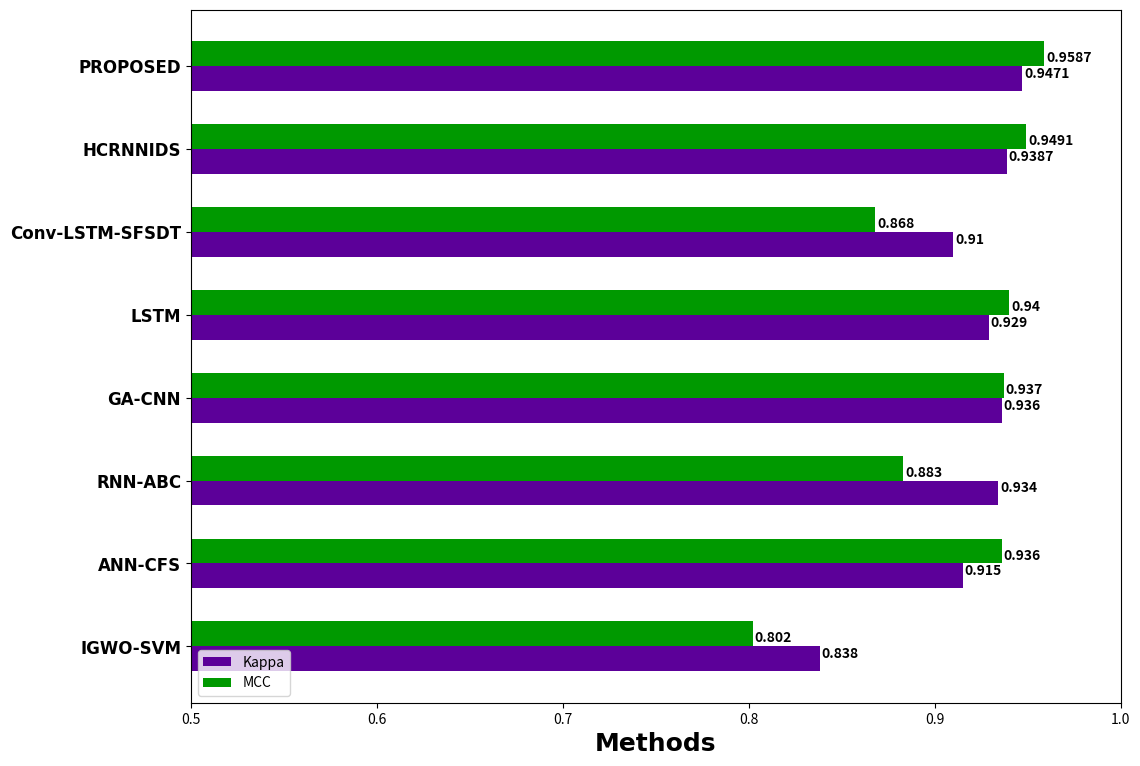
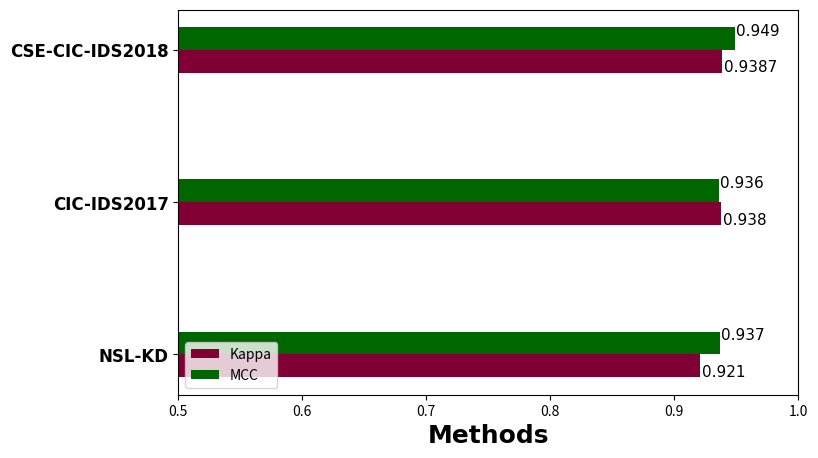
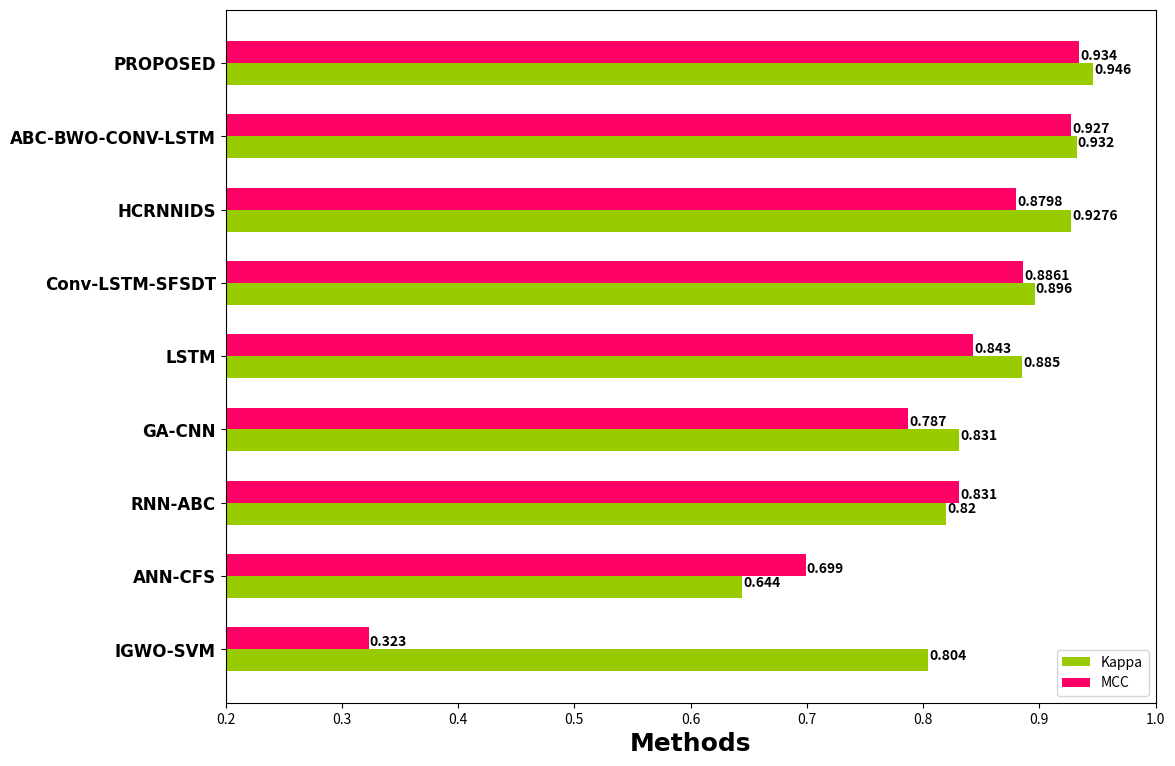
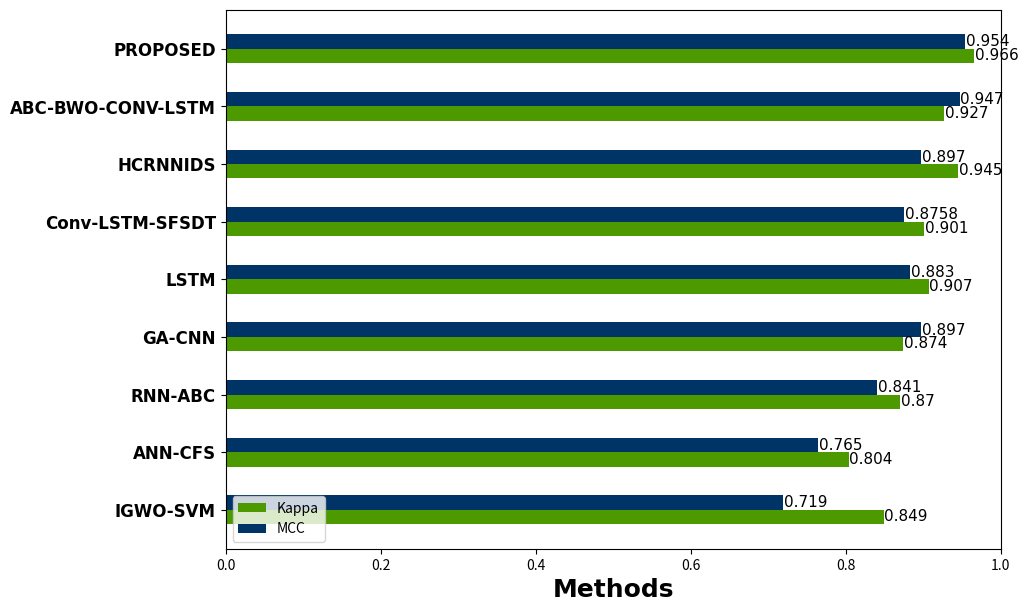

These figures' Python source, in order:
# -*- coding: utf-8 -*-
"""
Created on Tue Oct 18 15:38:59 2022

@author: Desktop
"""

import os
import numpy as np
import matplotlib.pyplot as plt

x = [u'IGWO-SVM', u'ANN-CFS', u'RNN-ABC', u'GA-CNN',u'LSTM',u'Conv-LSTM-SFSDT',u'HCRNNIDS',u'PROPOSED']
z = [0.802,0.936,0.883,0.937,0.94,0.868,0.9491,0.9587]
y=[0.838,0.915,0.934,0.936,0.929,0.91,0.9387,0.9471]
#a=[2495,2879,3149,2345,3300]
#b=[1000,1200,1345,1500,1650]

fig, ax = plt.subplots(figsize =(12, 9))    
width = 0.3 # the width of the bars 
ind = np.arange(len(y))  # the x locations for the groups
ax.barh(ind, y, width, color="#5C0099",label="Kappa")
ax.barh(ind+width,z, width, color="#009900",label="MCC")
#ax.barh(ind+width*2,a, width, color="#CC0066",label="as")
#ax.barh(ind+width*3,b, width, color="#009900",label="as")
ax.set_yticks(ind+width/2)
ax.set_yticklabels(x, minor=False,fontsize=12,fontname="Times New Roman",fontweight='bold')
for i, v in enumerate(y):
    ax.text(v + 0.001, i + .01, str(v), color='black', fontweight='bold',fontsize=10)
for i, v in enumerate(z):
    ax.text(v + 0.001, i + .2, str(v), color='black', fontweight='bold',fontsize=10)
#for i, v in enumerate(a):
 #   ax.text(v + 3, i + .4, str(v), color='black', fontweight='bold',fontsize=7)
#for i, v in enumerate(b):
 #   ax.text(v + 3, i + .6, str(v), color='black', fontweight='bold',fontsize=7)            
#plt.title('title')
plt.xlim(0.5,1)
plt.xlabel('Methods',fontweight ='bold', fontsize = 18,fontname="Times New Roman")
#plt.ylabel('y')   
plt.legend(loc="lower left")
#---------------------------------------------------
import os
import numpy as np
import matplotlib.pyplot as plt
x = [u'NSL-KD',u'CIC-IDS2017',u'CSE-CIC-IDS2018']
z = [0.937,0.936,0.949]
y=[0.921,0.938,0.9387]
#a=[2495,2879,3149,2345,3300]
#b=[1000,1200,1345,1500,1650]
fig, ax = plt.subplots(figsize =(8, 5))
width = 0.15 # the width of the bars
ind = np.arange(len(y))  # the x locations for the groups
ax.barh(ind, y, width, color="#800033",label="Kappa")
ax.barh(ind+width,z, width, color="#006600",label="MCC")
#ax.barh(ind+width*2,a, width, color="#CC0066",label="as")
#ax.barh(ind+width*3,b, width, color="#009900",label="as")
ax.set_yticks(ind+width/2)
ax.set_yticklabels(x, minor=False,fontsize=12,fontname="Times New Roman",fontweight='bold')
for i, v in enumerate(y):
    ax.text(v + 0.001, i + (-.07), str(v), color='black', fontname="Times New Roman",fontsize=11)
for i, v in enumerate(z):
    ax.text(v + 0.001, i + .17, str(v), color='black', fontname="Times New Roman",fontsize=11)
#for i, v in enumerate(a):
 #   ax.text(v + 3, i + .4, str(v), color='black', fontweight='bold',fontsize=7)
#for i, v in enumerate(b):
 #   ax.text(v + 3, i + .6, str(v), color='black', fontweight='bold',fontsize=7)
#plt.title('title')
plt.xlim(0.5,1)
plt.xlabel('Methods',fontweight ='bold', fontsize = 18,fontname="Times New Roman")
#plt.ylabel('y')
plt.legend(loc="lower left")

#------------------------------------------------

import os
import numpy as np
import matplotlib.pyplot as plt

x = [u'IGWO-SVM', u'ANN-CFS', u'RNN-ABC', u'GA-CNN',u'LSTM',u'Conv-LSTM-SFSDT',u'HCRNNIDS',u'ABC-BWO-CONV-LSTM',u'PROPOSED']
z = [0.323,0.699,0.831,0.787,0.843,0.8861,0.8798,0.927,0.934]
y=[0.804,0.644,0.82,0.831,0.885,0.896,0.9276,0.932,0.946]
#a=[2495,2879,3149,2345,3300]
#b=[1000,1200,1345,1500,1650]

fig, ax = plt.subplots(figsize =(12, 9))    
width = 0.3 # the width of the bars 
ind = np.arange(len(y))  # the x locations for the groups
ax.barh(ind, y, width, color="#99CC00",label="Kappa")
ax.barh(ind+width,z, width, color="#FF0066",label="MCC")
#ax.barh(ind+width*2,a, width, color="#CC0066",label="as")
#ax.barh(ind+width*3,b, width, color="#009900",label="as")
ax.set_yticks(ind+width/2)
ax.set_yticklabels(x, minor=False,fontsize=12,fontname="Times New Roman",fontweight='bold')
for i, v in enumerate(y):
    ax.text(v + 0.001, i + .01, str(v), color='black', fontweight='bold',fontsize=10)
for i, v in enumerate(z):
    ax.text(v + 0.001, i + .2, str(v), color='black', fontweight='bold',fontsize=10)
#for i, v in enumerate(a):
 #   ax.text(v + 3, i + .4, str(v), color='black', fontweight='bold',fontsize=7)
#for i, v in enumerate(b):
 #   ax.text(v + 3, i + .6, str(v), color='black', fontweight='bold',fontsize=7)            
#plt.title('title')
plt.xlim(0.2,1)
plt.xlabel('Methods',fontweight ='bold', fontsize = 18,fontname="Times New Roman")
#plt.ylabel('y')   
plt.legend(loc="lower right")
#----------------------------------------
import os
import numpy as np
import matplotlib.pyplot as plt
x = [u'IGWO-SVM',u'ANN-CFS',u'RNN-ABC',u'GA-CNN',u'LSTM',u'Conv-LSTM-SFSDT',u'HCRNNIDS',u'ABC-BWO-CONV-LSTM',u'PROPOSED']
z = [0.719,0.765,0.841,0.897,0.883,0.8758,0.897,0.947,0.954]
y=[0.849,0.804,0.87,0.874,0.907,0.901,0.945,0.927,0.966]
#a=[2495,2879,3149,2345,3300]
#b=[1000,1200,1345,1500,1650]
fig, ax = plt.subplots(figsize =(10, 7))
width = 0.25 # the width of the bars
ind = np.arange(len(y))  # the x locations for the groups
ax.barh(ind, y, width, color="#4D9900",label="Kappa")
ax.barh(ind+width,z, width, color="#003366",label="MCC")
#ax.barh(ind+width*2,a, width, color="#CC0066",label="as")
#ax.barh(ind+width*3,b, width, color="#009900",label="as")
ax.set_yticks(ind+width/2)
ax.set_yticklabels(x, minor=False,fontsize=12,fontname="Times New Roman",fontweight='bold')
for i, v in enumerate(y):
    ax.text(v + 0.001, i + (-.07), str(v), color='black', fontname="Times New Roman",fontsize=11)
for i, v in enumerate(z):
    ax.text(v + 0.001, i + .17, str(v), color='black', fontname="Times New Roman",fontsize=11)
#for i, v in enumerate(a):
 #   ax.text(v + 3, i + .4, str(v), color='black', fontweight='bold',fontsize=7)
#for i, v in enumerate(b):
 #   ax.text(v + 3, i + .6, str(v), color='black', fontweight='bold',fontsize=7)
#plt.title('title')
plt.xlim(0,1)
plt.xlabel('Methods',fontweight ='bold', fontsize = 18,fontname="Times New Roman")
#plt.ylabel('y')
plt.legend(loc="lower left")

